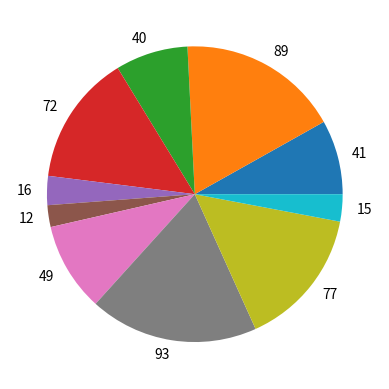

The matplotlib source for this figure:
from matplotlib import pyplot as plt
import numpy as np
import random

def integerGenerator():
  numbers = [random.randint(10, 100) for i in range(1,11)]
  return numbers

def main():
  arr = np.array(integerGenerator())
  print(arr)
  plt.pie(arr, labels=[str(i) for i in arr])
  plt.show()
  
if __name__ == "__main__":
    main()
